10-way image classification set "Apple Blossom Images" from GitHub (19ngxuan/appleBlossomDataset); label vocabulary: BBCH stage 53, BBCH stage 54, BBCH stage 56, BBCH stage 57, BBCH stage 59, BBCH stage 61, BBCH stage 65, BBCH stage 67, BBCH stage 69, BBCH stage 71.

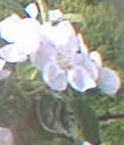
Label: BBCH stage 65

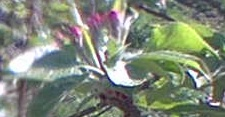
Label: BBCH stage 61

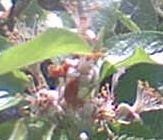
Label: BBCH stage 67

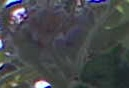
Label: BBCH stage 71

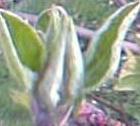
Label: BBCH stage 54

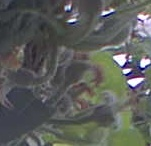
Label: BBCH stage 69
